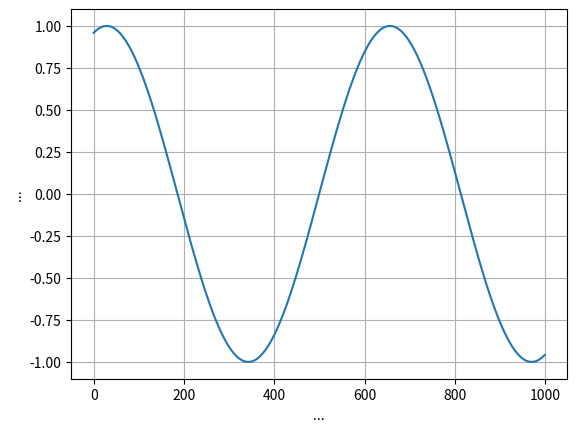

Write the Python code that produced this figure.
import matplotlib.pyplot as plt
from pylab import *

x = linspace(-5, 5, 1000)
y = sin(x)

fig = plt.figure()
ax = fig.add_subplot(1, 1, 1)
plt.plot(y)
plt.grid(True)
plt.xlabel('...')
plt.ylabel('...')
plt.show()
